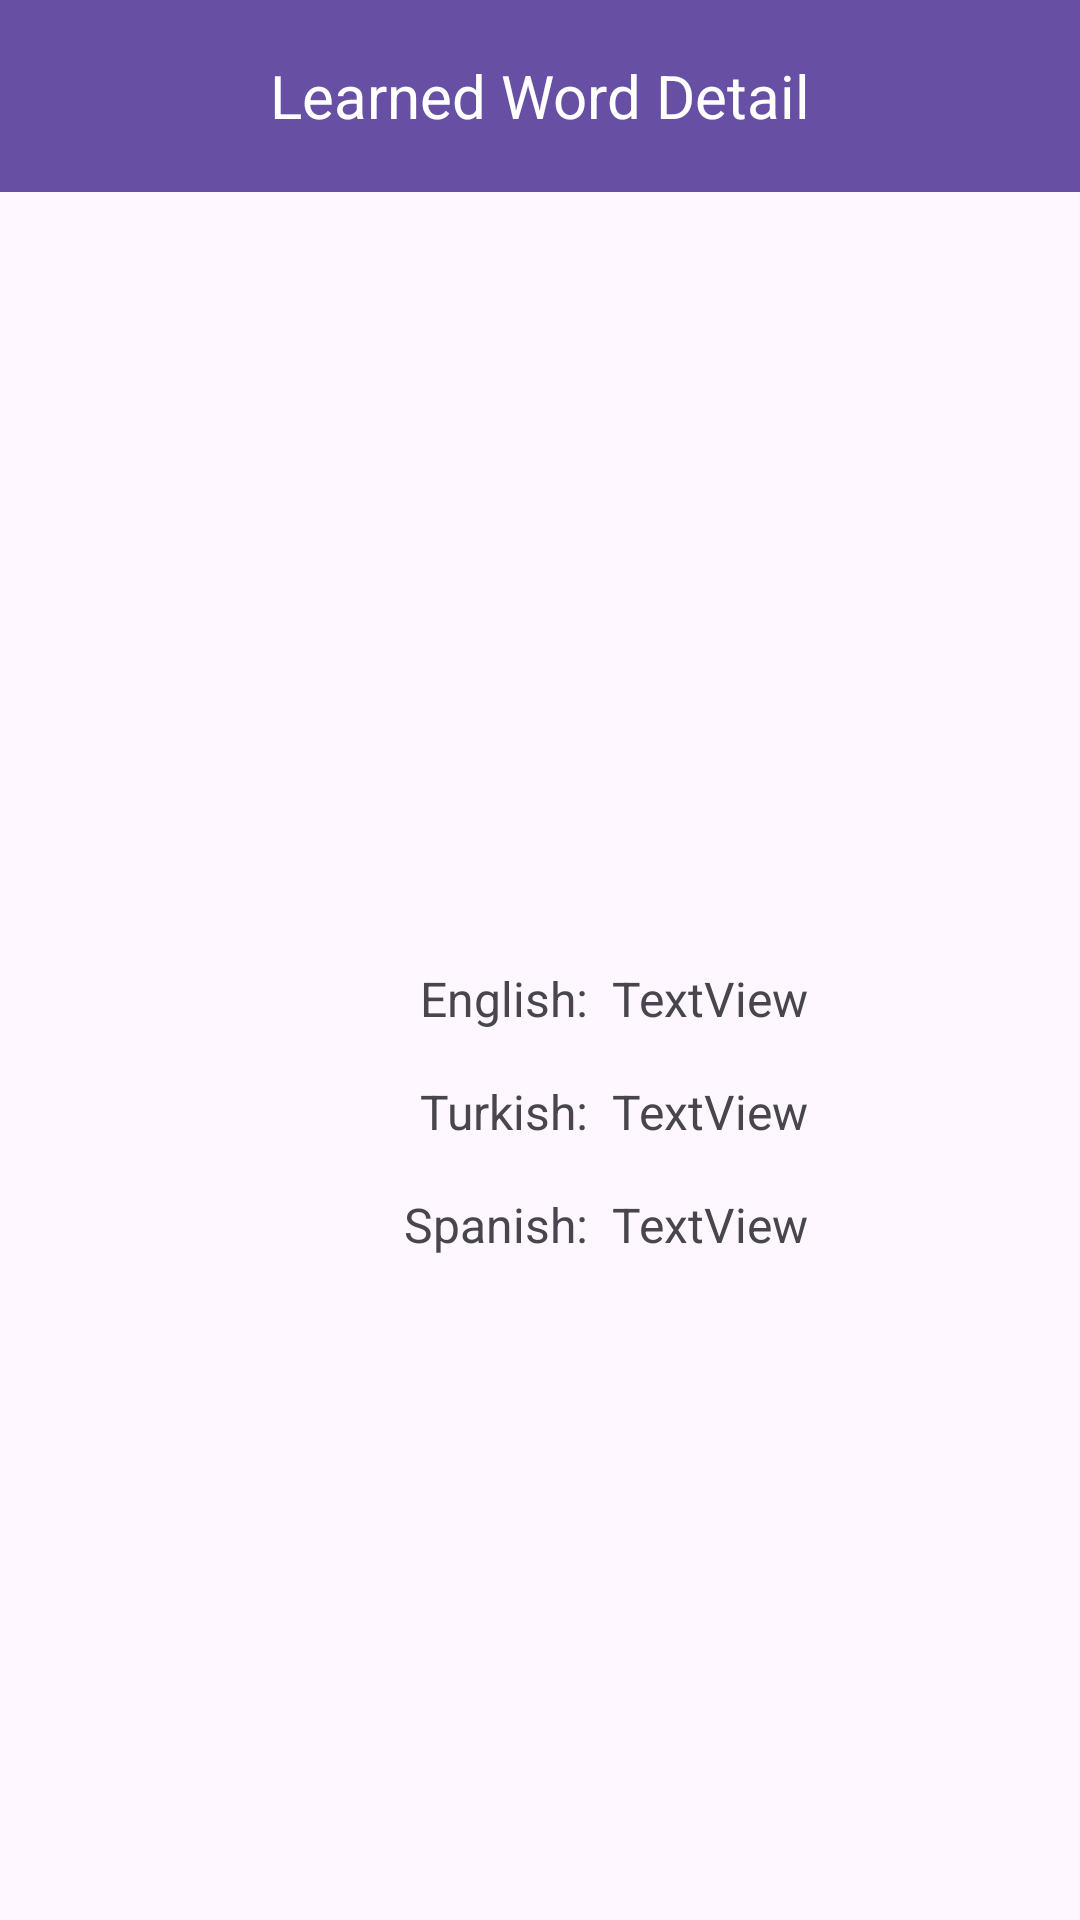

Layout XML and referenced resources for this Android screen:
<!-- AndroidManifest.xml: application theme Theme.WordMaster -->
<!-- res/layout/fragment_learned_word_detail.xml -->
<?xml version="1.0" encoding="utf-8"?>
<androidx.constraintlayout.widget.ConstraintLayout xmlns:android="http://schemas.android.com/apk/res/android"
    xmlns:app="http://schemas.android.com/apk/res-auto"
    xmlns:tools="http://schemas.android.com/tools"
    android:layout_width="match_parent"
    android:layout_height="match_parent"
    tools:context=".presentation.learnedworddetail.LearnedWordDetailFragment">

    <com.google.android.material.appbar.MaterialToolbar
        android:id="@+id/materialToolbar"
        android:layout_width="match_parent"
        android:layout_height="wrap_content"
        android:background="?attr/colorPrimary"
        android:minHeight="?attr/actionBarSize"
        android:theme="?attr/actionBarTheme"
        app:layout_constraintEnd_toEndOf="parent"
        app:layout_constraintStart_toStartOf="parent"
        app:layout_constraintTop_toTopOf="parent"
        app:titleTextColor="@color/white">

        <TextView
            android:layout_width="wrap_content"
            android:layout_height="wrap_content"
            android:layout_gravity="center"
            android:text="@string/title_learned_word_detail"
            android:textColor="@color/white"
            android:textSize="20sp" />

        <ImageButton
            android:id="@+id/imageButtonBack"
            android:layout_width="wrap_content"
            android:layout_height="wrap_content"
            android:layout_gravity="start"
            android:background="?attr/selectableItemBackground"
            android:src="@drawable/ic_arrow_back" />

        <ImageButton
            android:id="@+id/imageButtonBookmark"
            android:layout_width="wrap_content"
            android:layout_height="wrap_content"
            android:layout_gravity="end"
            android:layout_marginEnd="15dp"
            android:background="?attr/selectableItemBackground"
            android:src="@drawable/ic_bookmark"
            app:tint="@color/red" />

    </com.google.android.material.appbar.MaterialToolbar>

    <TextView
        android:id="@+id/tvEnglishLabel"
        android:layout_width="wrap_content"
        android:layout_height="wrap_content"
        android:layout_marginStart="140dp"
        android:layout_marginTop="258dp"
        android:text="English:"
        android:textSize="16sp"
        app:layout_constraintStart_toStartOf="parent"
        app:layout_constraintTop_toBottomOf="@+id/materialToolbar" />

    <TextView
        android:id="@+id/tvTurkishLabel"
        android:layout_width="wrap_content"
        android:layout_height="wrap_content"
        android:layout_marginTop="16dp"
        android:text="Turkish:"
        android:textSize="16sp"
        app:layout_constraintEnd_toEndOf="@+id/tvEnglishLabel"
        app:layout_constraintTop_toBottomOf="@+id/tvEnglishLabel" />

    <TextView
        android:id="@+id/tvSpanishLabel"
        android:layout_width="wrap_content"
        android:layout_height="wrap_content"
        android:layout_marginTop="16dp"
        android:text="Spanish:"
        android:textSize="16sp"
        app:layout_constraintEnd_toEndOf="@+id/tvTurkishLabel"
        app:layout_constraintTop_toBottomOf="@+id/tvTurkishLabel" />

    <TextView
        android:id="@+id/tvEnglishValue"
        android:layout_width="wrap_content"
        android:layout_height="22dp"
        android:layout_marginStart="8dp"
        android:text="TextView"
        android:textSize="16sp"
        app:layout_constraintBottom_toBottomOf="@+id/tvEnglishLabel"
        app:layout_constraintStart_toEndOf="@+id/tvEnglishLabel"
        app:layout_constraintTop_toTopOf="@+id/tvEnglishLabel" />

    <TextView
        android:id="@+id/tvTurkishValue"
        android:layout_width="wrap_content"
        android:layout_height="wrap_content"
        android:text="TextView"
        android:textSize="16sp"
        app:layout_constraintBottom_toBottomOf="@+id/tvTurkishLabel"
        app:layout_constraintStart_toStartOf="@+id/tvEnglishValue"
        app:layout_constraintTop_toTopOf="@+id/tvTurkishLabel" />

    <TextView
        android:id="@+id/tvSpanishValue"
        android:layout_width="wrap_content"
        android:layout_height="wrap_content"
        android:text="TextView"
        android:textSize="16sp"
        app:layout_constraintBottom_toBottomOf="@+id/tvSpanishLabel"
        app:layout_constraintStart_toStartOf="@+id/tvTurkishValue"
        app:layout_constraintTop_toTopOf="@+id/tvSpanishLabel" />

</androidx.constraintlayout.widget.ConstraintLayout>
<!-- resources referenced by this layout -->
<resources>
  <color name="red">#FF0000</color>
  <color name="white">#FFFFFFFF</color>
  <string name="title_learned_word_detail">Learned Word Detail</string>
  <style name="Theme.WordMaster" parent="Base.Theme.WordMaster" />
  <style name="Base.Theme.WordMaster" parent="Theme.Material3.DayNight.NoActionBar">
          
          
      </style>
</resources>
